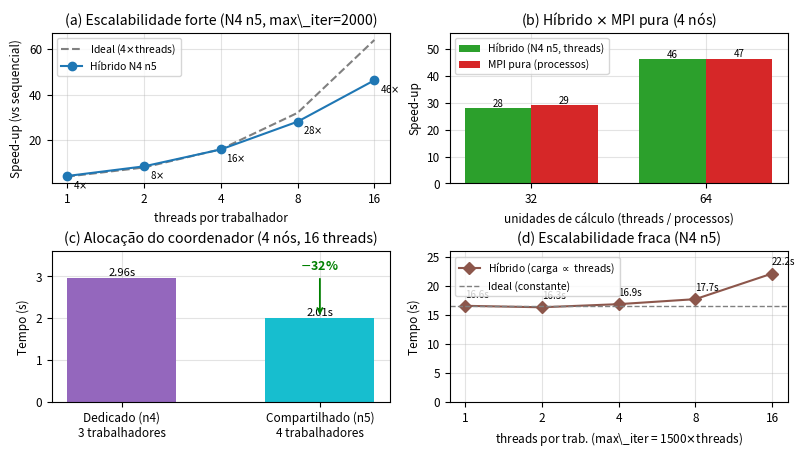

Python code for this plot: (Note: this script raises an exception after producing the figure.)
#!/usr/bin/env python3
# Gera relatorio/graficos.pdf a partir dos dados de results_t4.csv.
# Metodologia do professor: hibrido SEMPRE em -N 4 -n 5 (1 coordenador + 4
# trabalhadores, coordenador compartilhando o no), escalando por THREADS.
import matplotlib
matplotlib.use("Agg")
import matplotlib.pyplot as plt
import numpy as np
import os

SEQ = 93.194233

# --- Escalabilidade FORTE: hibrido N4 n5, max_iter=2000, variando threads ---
th      = [1, 2, 4, 8, 16]
t_forte = [21.888989, 10.976950, 5.855055, 3.314190, 2.012548]
p_forte = [4 * t for t in th]                 # 4 trabalhadores x threads
S_forte = [SEQ / t for t in t_forte]
ideal_S = p_forte                             # speed-up ideal = nº de cores

# --- Hibrido x MPI pura, em 4 nos (mesma quantidade de unidades de calculo) ---
units    = [32, 64]
S_hib_c  = [SEQ / 3.314190, SEQ / 2.012548]   # hibrido: 8 e 16 threads/worker
S_mpi_c  = [SEQ / 3.203527, SEQ / 2.002144]   # MPI pura: 32 e 64 processos

# --- Alocacao do coordenador (4 nos, 16 threads) ---
coord_lbl = ["Dedicado (n4)\n3 trabalhadores", "Compartilhado (n5)\n4 trabalhadores"]
coord_t   = [2.962407, 2.012548]

# --- Escalabilidade FRACA: N4 n5, carga proporcional as threads ---
t_fraca = [16.594238, 16.339467, 16.879343, 17.745419, 22.178566]

plt.rcParams.update({"font.size": 8.5, "axes.grid": True,
                     "grid.alpha": 0.35, "axes.axisbelow": True})
fig, ax = plt.subplots(2, 2, figsize=(8.0, 4.5))

# (a) FORTE: speed-up x threads (N4 n5)
a = ax[0, 0]
a.plot(th, ideal_S, "--", color="gray", label="Ideal (4$\\times$threads)")
a.plot(th, S_forte, "o-", color="#1f77b4", label="Híbrido N4 n5")
for x, y in zip(th, S_forte):
    a.annotate(f"{y:.0f}$\\times$", (x, y), textcoords="offset points",
               xytext=(4, -9), fontsize=7)
a.set_title("(a) Escalabilidade forte (N4 n5, max\\_iter=2000)")
a.set_xlabel("threads por trabalhador"); a.set_ylabel("Speed-up (vs sequencial)")
a.set_xscale("log", base=2); a.set_xticks(th); a.set_xticklabels(th)
a.legend(fontsize=7.5, loc="upper left")

# (b) Hibrido x MPI pura (4 nos)
b = ax[0, 1]
x = np.arange(len(units)); w = 0.38
b.bar(x - w/2, S_hib_c, w, color="#2ca02c", label="Híbrido (N4 n5, threads)")
b.bar(x + w/2, S_mpi_c, w, color="#d62728", label="MPI pura (processos)")
for i, (h, m) in enumerate(zip(S_hib_c, S_mpi_c)):
    b.text(i - w/2, h + 0.6, f"{h:.0f}", ha="center", fontsize=7)
    b.text(i + w/2, m + 0.6, f"{m:.0f}", ha="center", fontsize=7)
b.set_title("(b) Híbrido $\\times$ MPI pura (4 nós)")
b.set_xlabel("unidades de cálculo (threads / processos)"); b.set_ylabel("Speed-up")
b.set_xticks(x); b.set_xticklabels(["32", "64"]); b.set_ylim(0, 56)
b.legend(fontsize=7.5, loc="upper left")

# (c) Alocacao do coordenador
c = ax[1, 0]
bars = c.bar(coord_lbl, coord_t, color=["#9467bd", "#17becf"], width=0.55)
for r, v in zip(bars, coord_t):
    c.text(r.get_x() + r.get_width()/2, v + 0.05, f"{v:.2f}s", ha="center", fontsize=8)
c.set_title("(c) Alocação do coordenador (4 nós, 16 threads)")
c.set_ylabel("Tempo (s)"); c.set_ylim(0, 3.6)
c.annotate("$-$32%", xy=(1, 2.01), xytext=(1, 3.15), ha="center", color="green",
           fontsize=9, fontweight="bold",
           arrowprops=dict(arrowstyle="->", color="green", lw=1.3))

# (d) FRACA: tempo x threads (N4 n5, carga proporcional)
d = ax[1, 1]
d.plot(th, t_fraca, "D-", color="#8c564b", label="Híbrido (carga $\\propto$ threads)")
d.axhline(t_fraca[0], color="gray", ls="--", lw=1, label="Ideal (constante)")
for x_, y_ in zip(th, t_fraca):
    d.annotate(f"{y_:.1f}s", (x_, y_), textcoords="offset points", xytext=(0, 6), fontsize=7)
d.set_title("(d) Escalabilidade fraca (N4 n5)")
d.set_xlabel("threads por trab. (max\\_iter = 1500$\\times$threads)")
d.set_ylabel("Tempo (s)")
d.set_xscale("log", base=2); d.set_xticks(th); d.set_xticklabels(th)
d.set_ylim(0, 26); d.legend(fontsize=7.5, loc="upper left")

fig.tight_layout(pad=0.5)
out = os.path.join(os.path.dirname(os.path.abspath(__file__)), "graficos.pdf")
fig.savefig(out)
print("salvo:", out)
